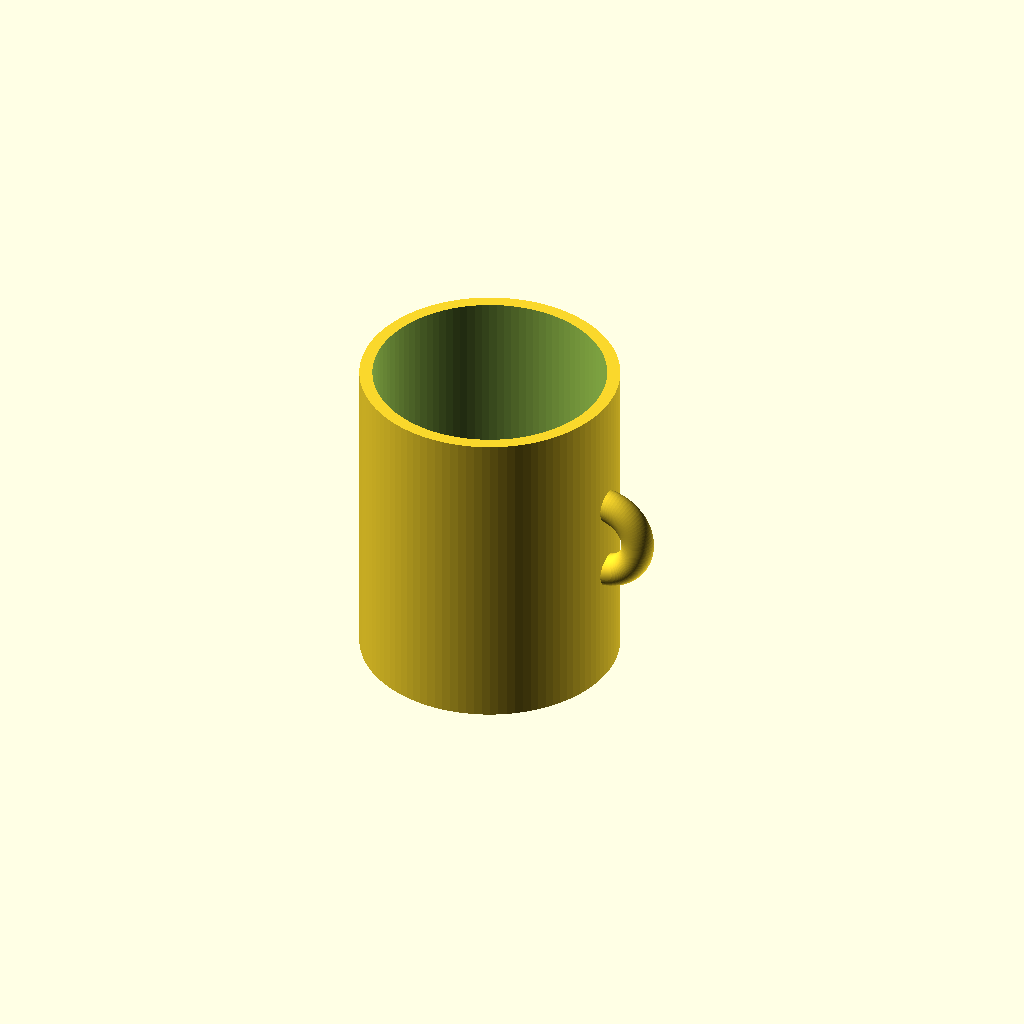
Cell 1: rendered with the file's own defaults.
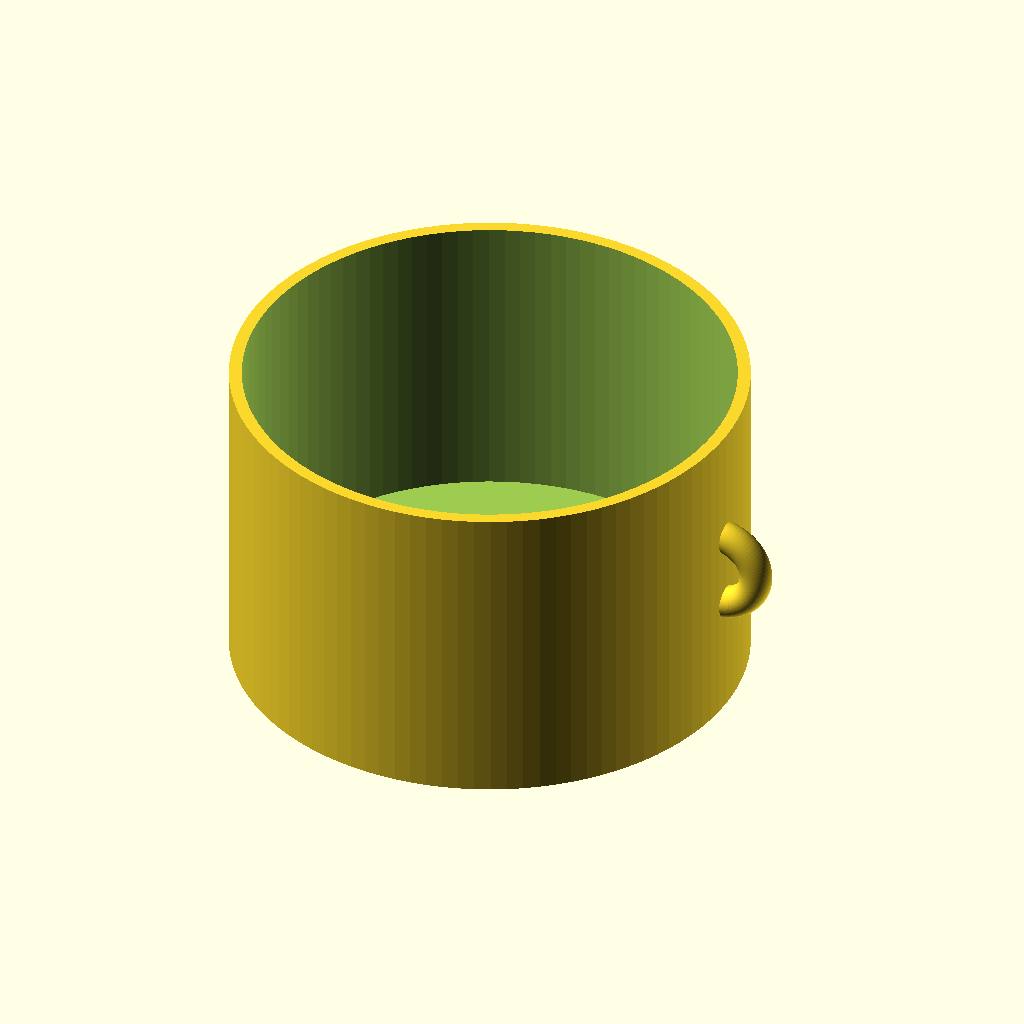
Cell 2: outer_diameter = 160 (everything else at default).
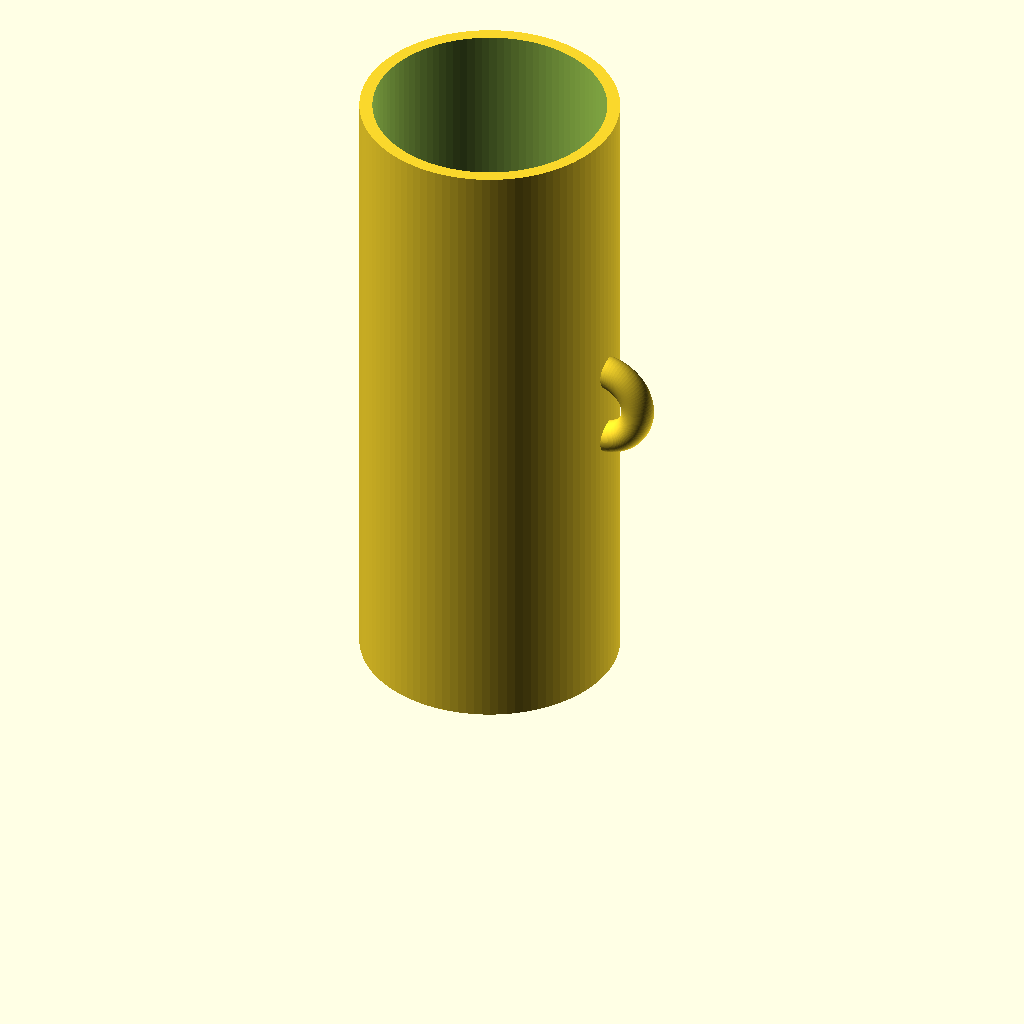
Cell 3: the same model with height = 200.
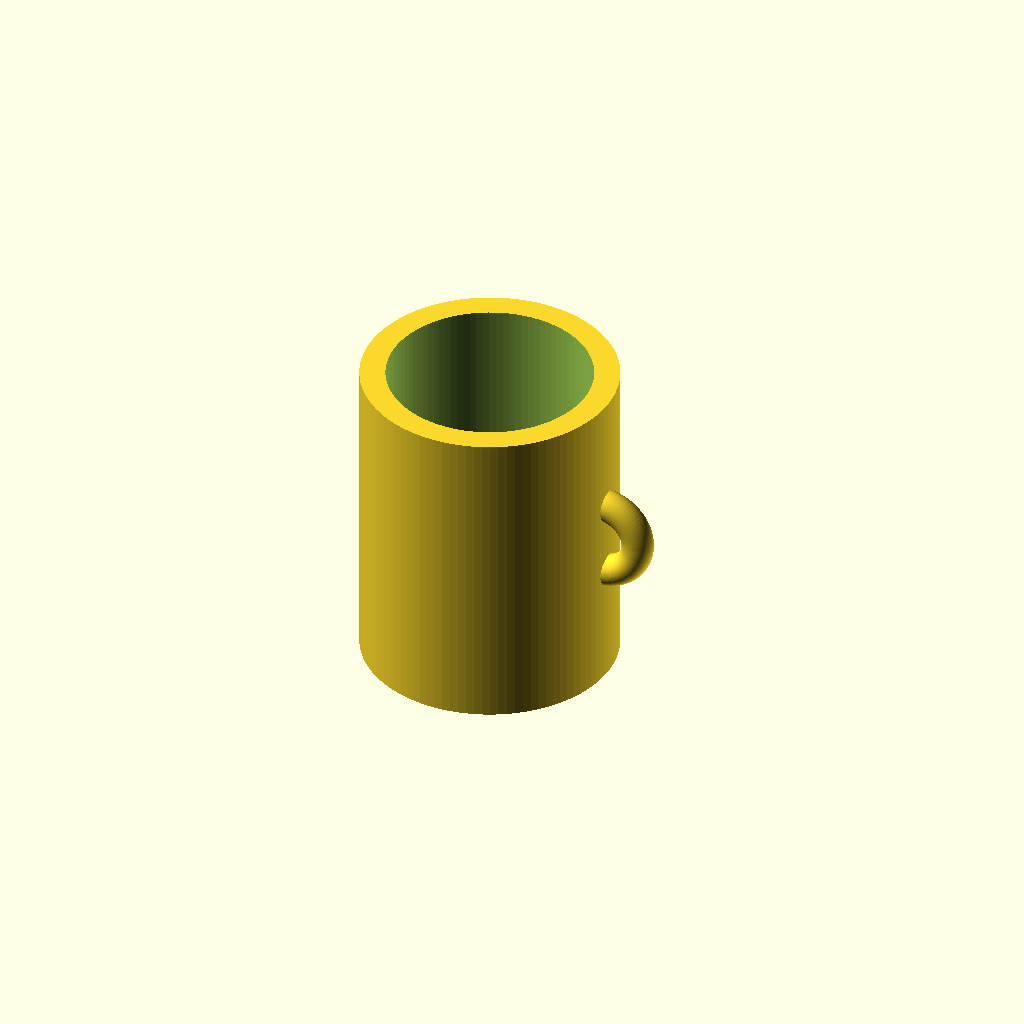
Cell 4: the same model with wall_thickness = 8.
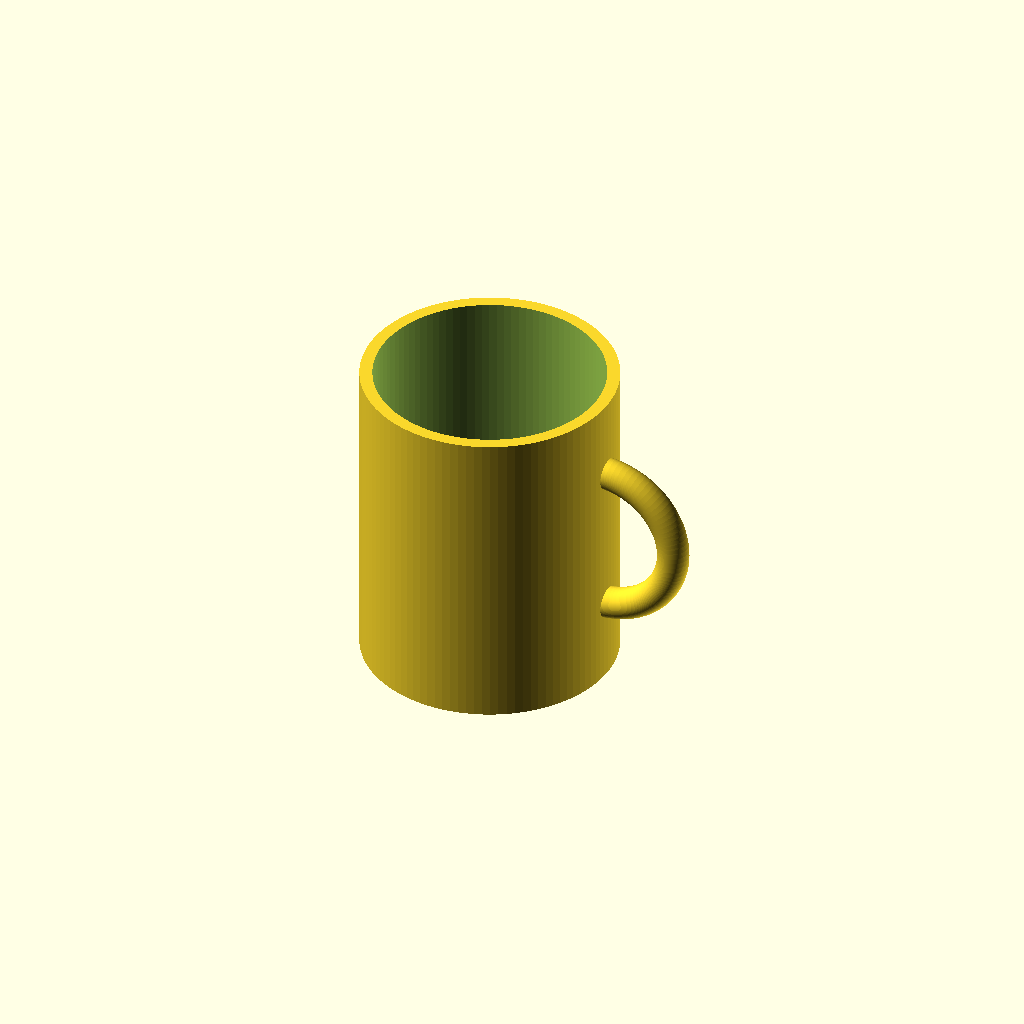
Cell 5 — handle_ring_radius set to 24, the other parameters unchanged.
All cells are drawn from one camera (rotation 55°, 0°, 25°, orthographic, colour scheme Cornfield), so only the parameter changes between them.
Source of the model, results/tier-1-mug/bare-xhigh_claude-opus-4-8-a4128c6ab1bb-2026-06-09T17-39-30-360Z/final.scad:
// マグカップのパラメータ
outer_diameter = 80;      // 外径
outer_radius = outer_diameter / 2;
height = 100;             // 高さ
wall_thickness = 4;      // 肉厚
bottom_thickness = 6;    // 底面の厚み
inner_radius = outer_radius - wall_thickness;
inner_height = height - bottom_thickness;

// 取手のパラメータ
handle_ring_radius = 12;       // 取手リングの半径(指を通す穴の太さ方向)
handle_tube_radius = 5;        // 取手の太さ(チューブの半径)
handle_height = height / 2;    // 取手を付ける高さ(中心高さ)

$fn = 100;

// カップ本体
module cup_body() {
    difference() {
        // 外側の円柱
        cylinder(h = height, r = outer_radius);
        // 内側のくり抜き
        translate([0, 0, bottom_thickness])
            cylinder(h = inner_height + 1, r = inner_radius);
    }
}

// 取手(リング状)
module handle() {
    translate([outer_radius - 2, 0, handle_height])
        rotate([90, 0, 0])
            rotate_extrude($fn = 100)
                translate([handle_ring_radius, 0, 0])
                    circle(r = handle_tube_radius);
}

// 全体の組み立て
union() {
    cup_body();
    handle();
}
Parameter table extracted from the source (name, type, default, range or options):
outer_diameter: number, default 80
height: number, default 100
wall_thickness: number, default 4
bottom_thickness: number, default 6
handle_ring_radius: number, default 12
handle_tube_radius: number, default 5
